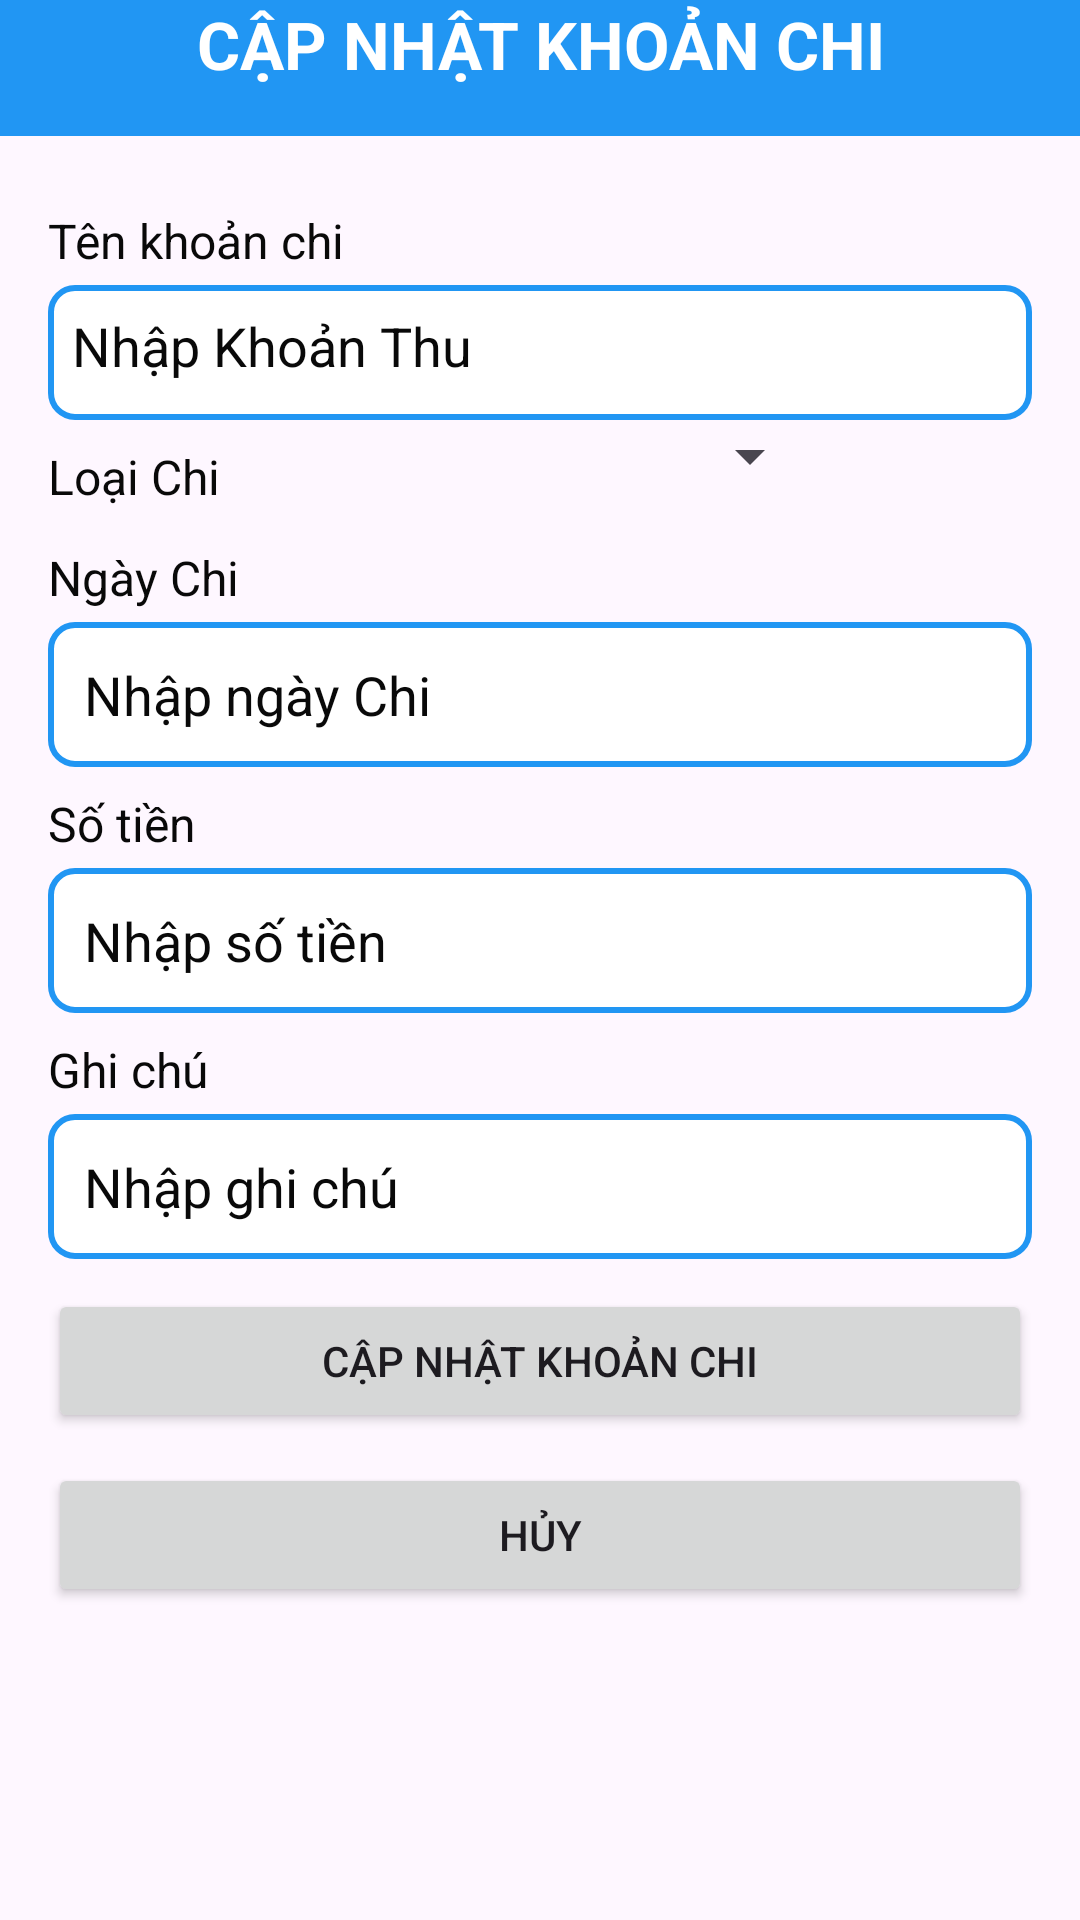

Here is an Android app screen rendered from its layout file. Give the layout XML and the strings, colors and styles it references.
<!-- AndroidManifest.xml: application theme Theme.Android_quanLyChiTieu -->
<!-- res/layout/activity_edit_khoan_chi.xml -->
<?xml version="1.0" encoding="utf-8"?>
<LinearLayout xmlns:android="http://schemas.android.com/apk/res/android"
    android:layout_width="match_parent"
    android:layout_height="match_parent"
    android:orientation="vertical"
    >

    
    <LinearLayout
        android:layout_width="match_parent"
        android:layout_height="wrap_content"
        android:background="#2196F3"
        android:gravity="center"
        android:orientation="horizontal">


        <TextView
            android:layout_width="wrap_content"
            android:layout_height="wrap_content"
            android:gravity="center"
            android:paddingBottom="16dp"
            android:text="CẬP NHẬT KHOẢN CHI"
            android:textColor="#ffffff"
            android:textSize="22sp"
            android:textStyle="bold" />
    </LinearLayout>
    <LinearLayout
        android:layout_width="match_parent"
        android:layout_height="wrap_content"
        android:orientation="vertical"
        android:padding="16dp">
        
        <TextView
            android:layout_width="wrap_content"
            android:layout_height="wrap_content"
            android:paddingTop="8dp"
            android:paddingBottom="4dp"
            android:text="Tên khoản chi"
            android:textColor="#090909"
            android:textSize="16sp" />

        <LinearLayout
            android:layout_width="match_parent"
            android:layout_height="45dp"
            android:background="@drawable/boder"
            android:orientation="horizontal">

            <EditText
                android:id="@+id/etTenKhoanChi"
                android:layout_width="match_parent"
                android:layout_height="wrap_content"
                android:layout_weight="1"
                android:background="@null"
                android:ems="10"
                android:hint="Nhập Khoản Thu"
                android:inputType="text"
                android:textColor="#090909"
                android:textColorHint="#090909" />
        </LinearLayout>

        
        <LinearLayout
            android:layout_width="258dp"
            android:layout_height="wrap_content"
            android:orientation="horizontal">

            <TextView
                android:layout_width="wrap_content"
                android:layout_height="wrap_content"
                android:paddingTop="8dp"
                android:paddingRight="30sp"
                android:paddingBottom="4dp"
                android:text="Loại Chi"
                android:textColor="#090909"
                android:textSize="16sp" />

            <Spinner
                android:id="@+id/spLoaiThu"
                android:layout_width="match_parent"
                android:layout_height="wrap_content"
                android:padding="12dp" />
        </LinearLayout>



        
        <TextView
            android:layout_width="wrap_content"
            android:layout_height="wrap_content"
            android:paddingTop="8dp"
            android:paddingBottom="4dp"
            android:text="Ngày Chi"
            android:textColor="#090909"
            android:textSize="16sp" />

        <EditText
            android:id="@+id/etNgayChi"
            android:layout_width="match_parent"
            android:layout_height="wrap_content"
            android:background="@drawable/boder"
            android:hint="Nhập ngày Chi"
            android:inputType="date"
            android:padding="12dp"
            android:textColor="#090909"
            android:textColorHint="#090909" />

        
        <TextView
            android:layout_width="wrap_content"
            android:layout_height="wrap_content"
            android:paddingTop="8dp"
            android:paddingBottom="4dp"
            android:text="Số tiền"
            android:textColor="#090909"
            android:textColorHint="#090909"
            android:textSize="16sp" />

        <EditText
            android:id="@+id/etTien_chi"
            android:layout_width="match_parent"
            android:layout_height="wrap_content"
            android:background="@drawable/boder"
            android:hint="Nhập số tiền"
            android:inputType="numberDecimal"
            android:padding="12dp"
            android:textColor="#090909"
            android:textColorHint="#090909" />



        
        <TextView
            android:layout_width="wrap_content"
            android:layout_height="wrap_content"
            android:paddingTop="8dp"
            android:paddingBottom="4dp"
            android:text="Ghi chú"
            android:textColor="#090909"
            android:textSize="16sp" />

        <EditText
            android:id="@+id/etGhiChu_chi"
            android:layout_width="match_parent"
            android:layout_height="wrap_content"
            android:background="@drawable/boder"
            android:hint="Nhập ghi chú"
            android:padding="12dp"
            android:textColor="#090909"
            android:textColorHint="#090909" />

        <Button
            android:id="@+id/btnSaveLoathu"
            android:layout_width="match_parent"
            android:layout_height="wrap_content"
            android:layout_marginTop="10sp"
            android:layout_marginBottom="10sp"
            android:text="Cập Nhật Khoản Chi" />

        <Button
            android:id="@+id/btnCancelLoathu"
            android:layout_width="match_parent"
            android:layout_height="wrap_content"
            android:text="Hủy" />
    </LinearLayout>

</LinearLayout>
<!-- resources referenced by this layout -->
<resources>
  <!-- drawable boder (drawable) -->
  <?xml version="1.0" encoding="utf-8"?>
  <shape xmlns:android="http://schemas.android.com/apk/res/android">
      <solid android:color="#FFFFFF"/> 
      <stroke android:width="2dp" android:color="#2196F3"/> 
      <corners android:radius="8dp"/> 
      <padding android:left="8dp" android:top="8dp" android:right="8dp" android:bottom="8dp"/>
  </shape>
  <style name="Theme.Android_quanLyChiTieu" parent="Base.Theme.Android_quanLyChiTieu" />
  <style name="Base.Theme.Android_quanLyChiTieu" parent="Theme.Material3.DayNight.NoActionBar">
          
          
      </style>
</resources>
